Run: headless pygame with SDL's dummy video driver; simulated clock (each Clock.tick advances the game by its frame time, no real sleeping); random seed 0; keys injected as events and as key.get_pressed() state; no mouse input.
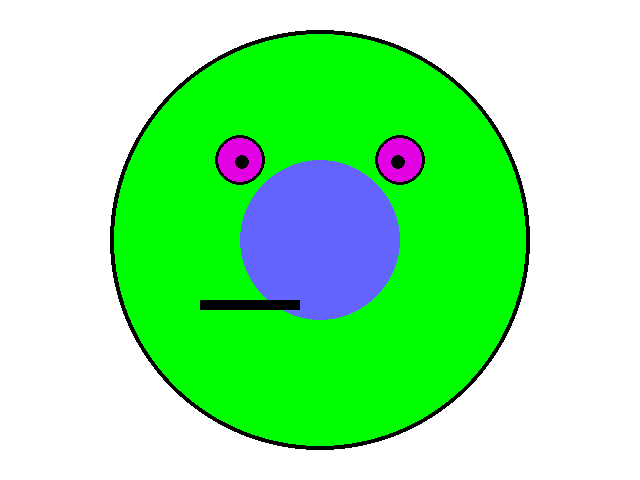
Frame 1 of 4 · flips 1–60 · no input
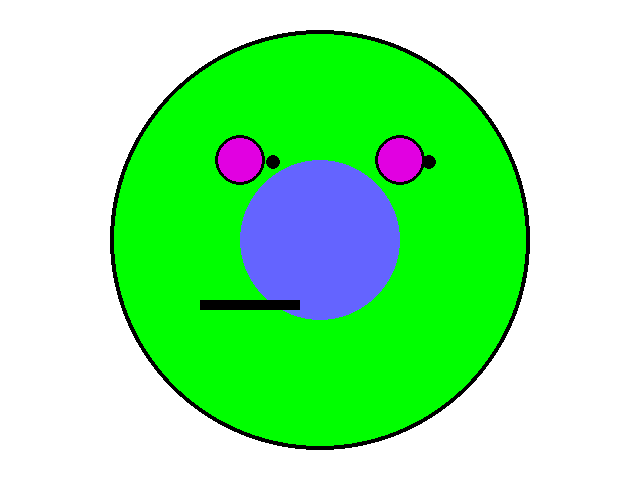
Frame 2 of 4 · flips 61–180 · tapped SPACE, RETURN · held RIGHT (→), D
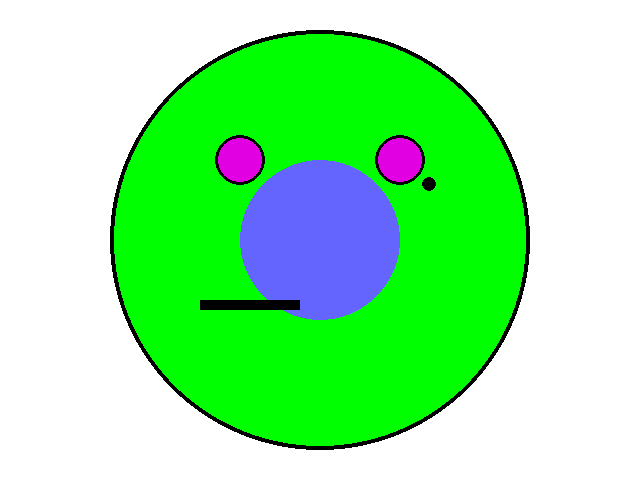
Frame 3 of 4 · flips 181–300 · held DOWN (↓), S
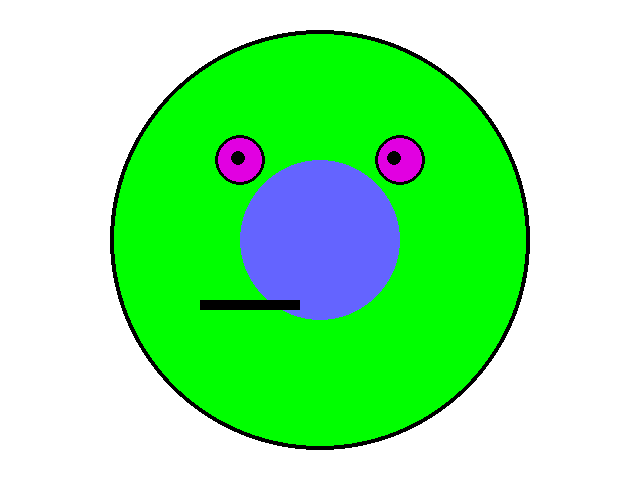
Frame 4 of 4 · flips 301–420 · held LEFT (←), A, UP (↑), W

The pygame program that drew these frames:

import pygame
import sys
import random


def main():
    pygame.init()
    pygame.display.set_caption("Winning Smile")
    screen = pygame.display.set_mode((640, 480))
    eye_x = 0
    eye_y = 0
    clock = pygame.time.Clock()
    while True:
        # TODO 4: Set the clock speed to 60 fps
        clock.tick(60)
        for event in pygame.event.get():
            if event.type == pygame.QUIT:
                sys.exit()
            # TODO 3: Make the eye pupils move with Up, Down, Left, and Right keys
            pressed = pygame.key.get_pressed()
            if pressed[pygame.K_LEFT]:
                eye_x = eye_x - random.randint(0, 10)
            if pressed[pygame.K_RIGHT]:
                eye_x = eye_x + random.randint(0, 10)
            if pressed[pygame.K_UP]:
                eye_y = eye_y - random.randint(0, 10)
            if pressed[pygame.K_DOWN]:
                eye_y = eye_y + random.randint(0, 10)
        screen.fill((255, 255, 255))  # white

        # API --> pygame.draw.circle(screen, color, (x, y), radius, thickness)

        pygame.draw.circle(screen, (0, 255, 0), (320, 240), 210)  # yellow circle
        pygame.draw.circle(screen, (0, 0, 0), (320, 240), 210, 4)  # black outline

        pygame.draw.circle(screen, (225, 0, 225), (240, 160), 25)  # white eye
        pygame.draw.circle(screen, (0, 0, 0), (240, 160), 25, 3)  # black outline
        pygame.draw.circle(screen, (0, 0, 0), (242+eye_x, 162+eye_y), 7)  # black pupil

        pygame.draw.circle(screen, (225, 0, 225), (400, 160), 25)  # white eye
        pygame.draw.circle(screen, (0, 0, 0), (400, 160), 25, 3)  # black outline
        pygame.draw.circle(screen, (0, 0, 0), (398+eye_x, 162+eye_y), 7)  # black pupil

        # TODO 1: Draw a nose

        pygame.draw.circle(screen, pygame.Color(100, 100, 255), (320, 240), 80)

        # TODO 2: Draw a mouth
        # Suggestion: color (0,0,0), x 230, y 320, width 180, height 30
        pygame.draw.rect(screen, pygame.Color(0, 0, 0), (200, 300, 100, 10))

        pygame.display.update()


main()
